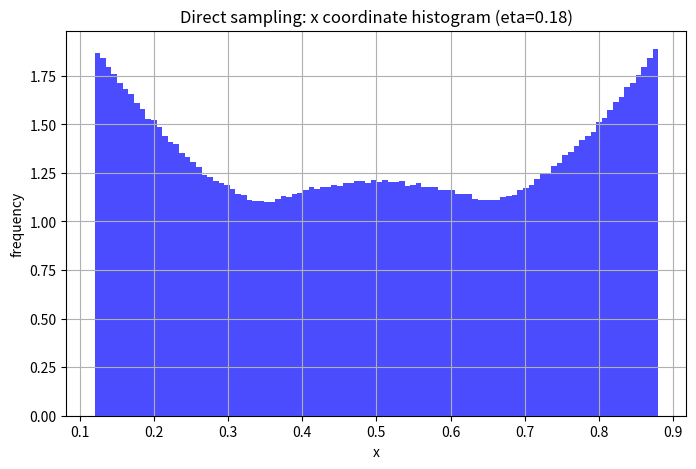

Here is the Python script that generated this plot: (Note: this script raises an exception after producing the figure.)
import random
import matplotlib.pyplot as plt

def direct_disks_box(N, sigma):
    overlap = True
    while overlap == True:
        L = [(random.uniform(sigma, 1.0 - sigma), random.uniform(sigma, 1.0 - sigma))]
        for k in range(1, N):
            a = (random.uniform(sigma, 1.0 - sigma), random.uniform(sigma, 1.0 - sigma))
            min_dist_sq = min((a[0] - b[0]) ** 2 + (a[1] - b[1]) ** 2 for b in L)
            if min_dist_sq < 4.0 * sigma ** 2:
                overlap = True
                break
            else:
                overlap = False
                L.append(a)
    return L

N = 4
sigma = 0.1197
n_runs = 1000000
histo_data = []
for run in range(n_runs):
    pos = direct_disks_box(N, sigma)
    for k in range(N):
        histo_data.append(pos[k][0])
        
plt.figure(figsize=(8, 5))
plt.hist(histo_data, bins=100, density=True, color='blue', alpha=0.7)
plt.xlabel('x')
plt.ylabel('frequency')
plt.title('Direct sampling: x coordinate histogram (eta=0.18)')
plt.grid(True)
plt.savefig('miniproyecto_1/figures/direct_disks_histo.png')
plt.show()
